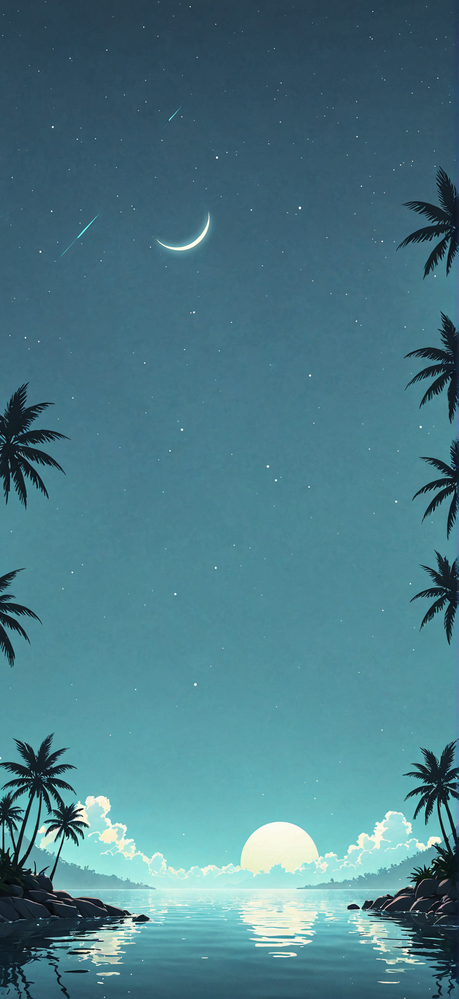
Generation parameters embedded in this image by AUTOMATIC1111 Stable Diffusion web UI or a fork of it (Forge, ...) (PNG 'parameters' text chunk):
Downtempo chillout minimalist desktop wallpaper, clarity 8k, 4k, trending on ArtStation
Negative prompt: woman
Steps: 35, Sampler: dpmpp_3m_sde_gpu_karras, CFG Scale: 3.0, Seed: 380444323409709, Size: 1176x2560, Model: JetMege001-WSUM.safetensors, Model hash: 451dec6784, Hashes: {"model": "451dec6784"}, Batch index: 1, Batch size: 2